Photos from the image-classification dataset "ccts" in the GitHub repository Hetawk/meddef1. Its 4 classes are: adenocarcinoma left.lower.lobe T2 N0 M0 ib, large.cell.carcinoma left.hilum T2 N2 M0 II ia, normal, squamous.cell.carcinoma left.hilum T1 N2 M0 II ia.

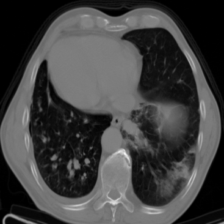
Label: large.cell.carcinoma left.hilum T2 N2 M0 II ia

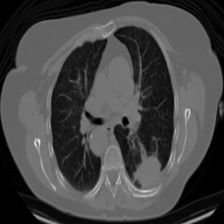
Label: adenocarcinoma left.lower.lobe T2 N0 M0 ib

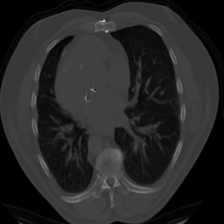
Label: squamous.cell.carcinoma left.hilum T1 N2 M0 II ia

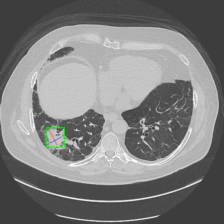
Label: normal

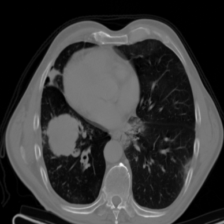
Label: large.cell.carcinoma left.hilum T2 N2 M0 II ia

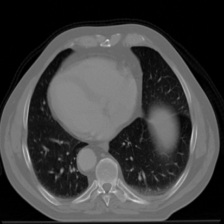
Label: adenocarcinoma left.lower.lobe T2 N0 M0 ib
